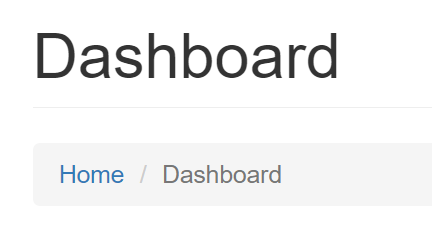
Task: Generate yearly report - performer
Workflow: System1_NavigateTo_MonthlyReport

Step 1: Attach Browser 'chrome.exe ACME' in window 'ACME System 1 - *' (chrome.exe)
